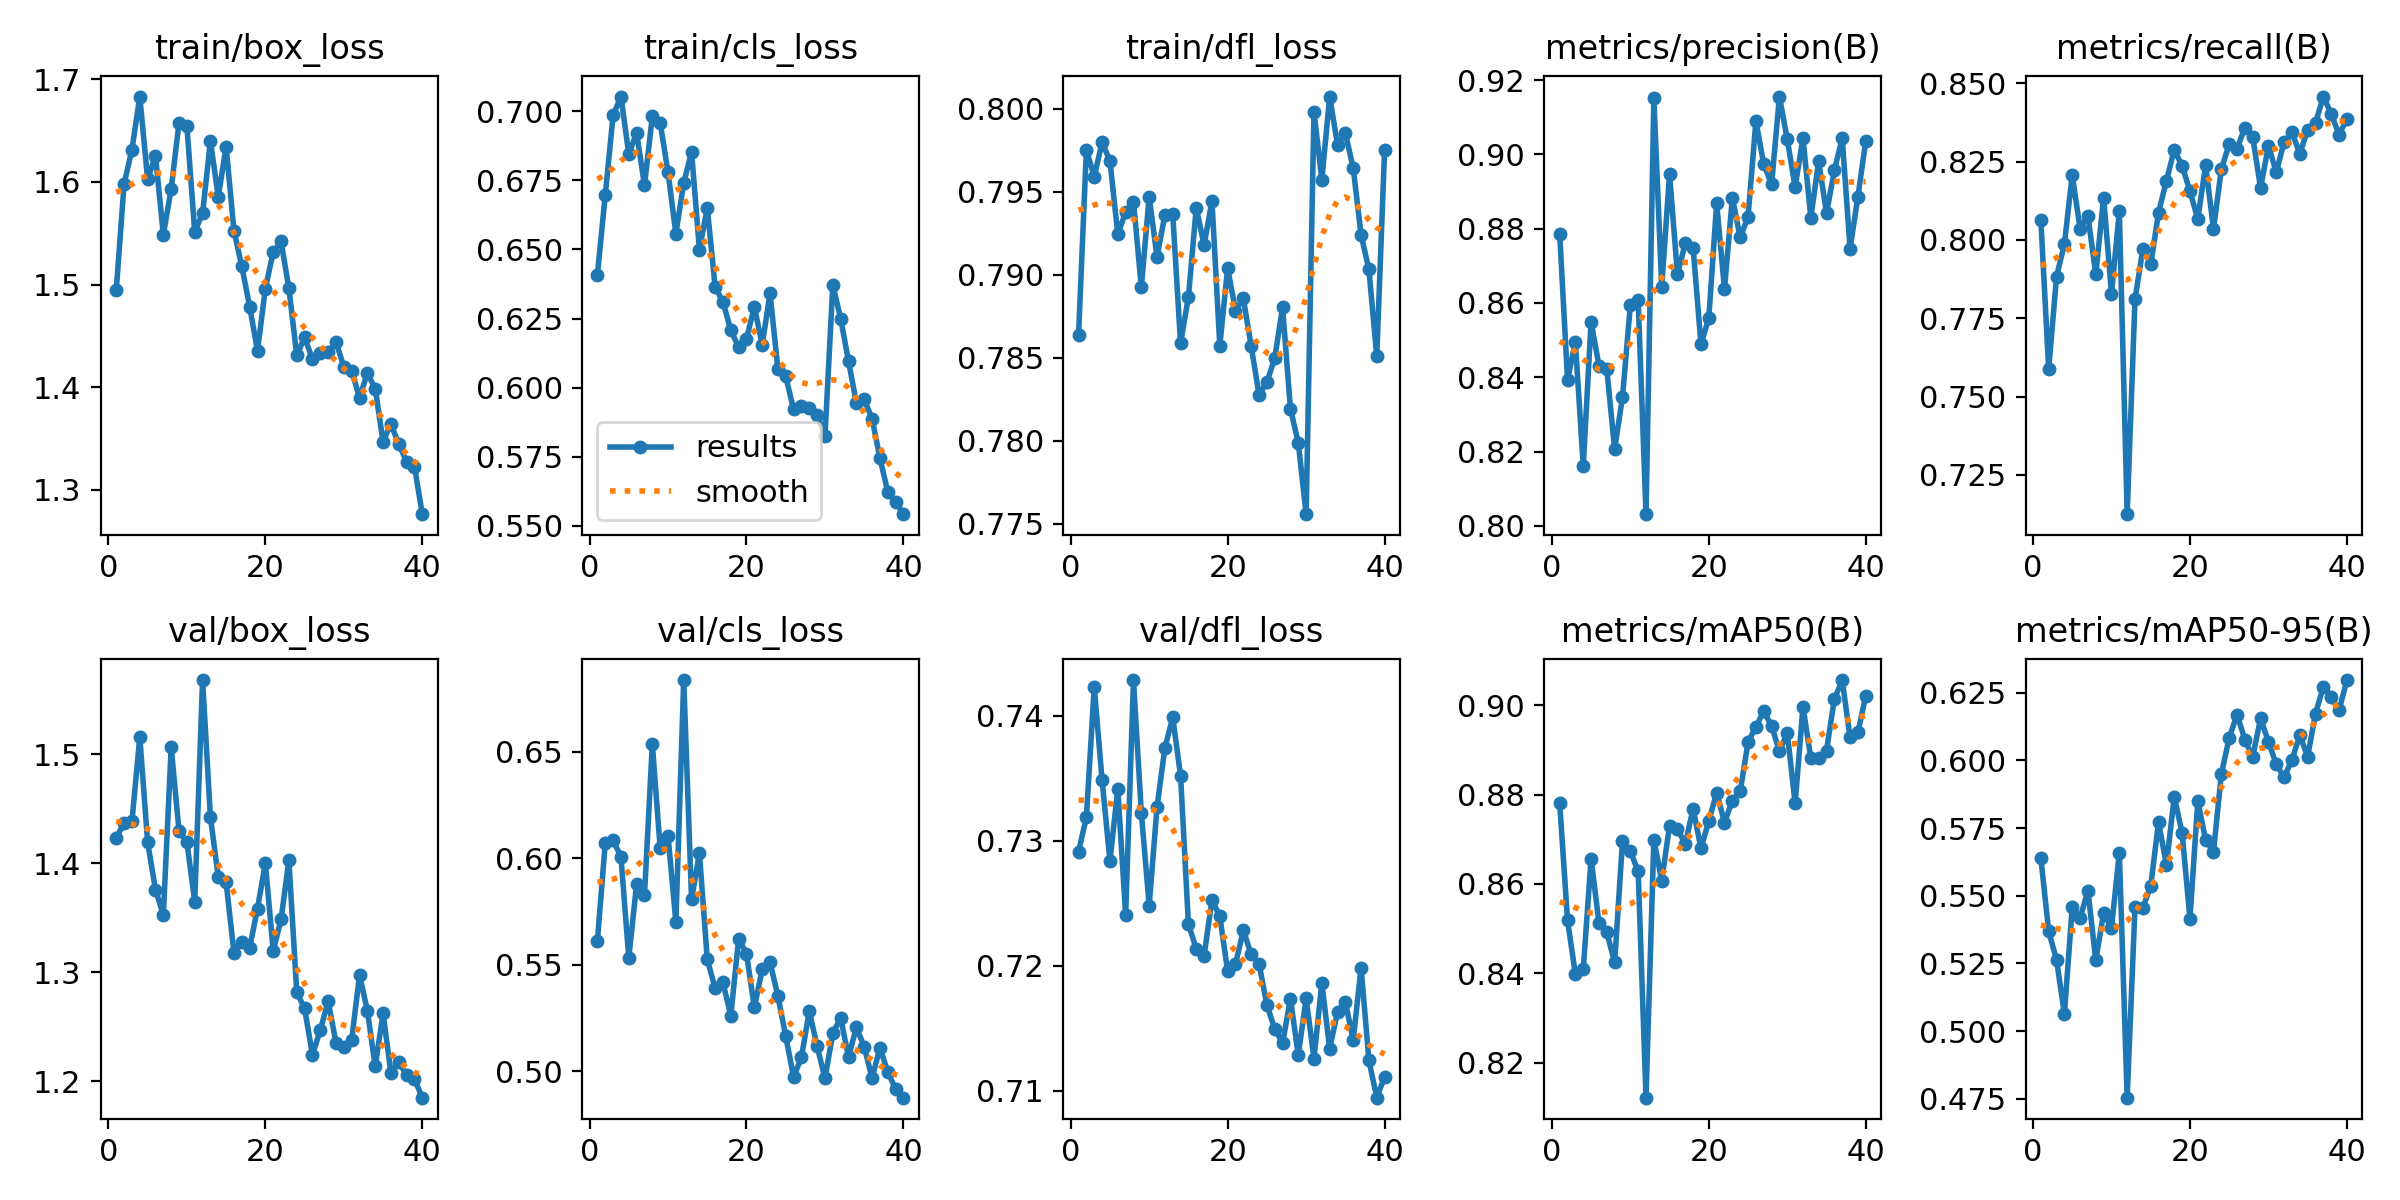

The file beside this chart, header and first rows:
epoch, time, train/box_loss, train/cls_loss, train/dfl_loss, metrics/precision(B), metrics/recall(B), metrics/mAP50(B), metrics/mAP50-95(B), val/box_loss, val/cls_loss, val/dfl_loss, lr/pg0, lr/pg1, lr/pg2
1, 34.77, 1.495, 0.6408, 0.7864, 0.8786, 0.8064, 0.878, 0.5639, 1.423, 0.5612, 0.7291, 0.0006556, 0.0006556, 0.0006556
2, 52.67, 1.598, 0.6696, 0.7975, 0.8393, 0.7587, 0.8518, 0.5368, 1.437, 0.607, 0.7319, 0.00129, 0.00129, 0.00129
3, 74.2, 1.631, 0.6985, 0.7959, 0.8495, 0.7883, 0.8398, 0.5264, 1.439, 0.6084, 0.7423, 0.00189, 0.00189, 0.00189
4, 96.1, 1.683, 0.7053, 0.798, 0.8161, 0.7987, 0.8409, 0.5063, 1.516, 0.6007, 0.7349, 0.001852, 0.001852, 0.001852
5, 113.2, 1.602, 0.6845, 0.7968, 0.8549, 0.8207, 0.8657, 0.5459, 1.419, 0.5531, 0.7284, 0.001802, 0.001802, 0.001802
6, 138.1, 1.626, 0.6922, 0.7924, 0.8431, 0.8036, 0.8514, 0.5418, 1.376, 0.5879, 0.7341, 0.001752, 0.001752, 0.001752
7, 192.5, 1.548, 0.6732, 0.7938, 0.8422, 0.8077, 0.8492, 0.5518, 1.352, 0.5826, 0.7241, 0.001703, 0.001703, 0.001703
8, 220.2, 1.593, 0.6982, 0.7944, 0.8207, 0.789, 0.8425, 0.5262, 1.507, 0.6534, 0.7428, 0.001654, 0.001654, 0.001654
9, 237.9, 1.658, 0.6959, 0.7893, 0.8346, 0.8136, 0.8695, 0.5436, 1.43, 0.6046, 0.7322, 0.001604, 0.001604, 0.001604
10, 256.7, 1.655, 0.678, 0.7947, 0.8593, 0.7828, 0.8673, 0.5381, 1.42, 0.6104, 0.7248, 0.001554, 0.001554, 0.001554
11, 275.3, 1.551, 0.6556, 0.7911, 0.8607, 0.8092, 0.8628, 0.5659, 1.365, 0.5701, 0.7327, 0.001505, 0.001505, 0.001505
12, 295.2, 1.569, 0.6741, 0.7936, 0.8031, 0.7124, 0.8122, 0.4755, 1.568, 0.6836, 0.7374, 0.001455, 0.001455, 0.001455
13, 400.5, 1.64, 0.6854, 0.7937, 0.9151, 0.7811, 0.8699, 0.5459, 1.443, 0.5806, 0.7399, 0.001406, 0.001406, 0.001406
14, 417.8, 1.585, 0.6499, 0.7859, 0.8644, 0.7972, 0.8608, 0.5455, 1.387, 0.6024, 0.7352, 0.001357, 0.001357, 0.001357
15, 438, 1.634, 0.6651, 0.7887, 0.8948, 0.7922, 0.873, 0.5536, 1.383, 0.5524, 0.7233, 0.001307, 0.001307, 0.001307
16, 455.1, 1.553, 0.6365, 0.794, 0.8678, 0.8088, 0.8723, 0.5772, 1.318, 0.539, 0.7214, 0.001257, 0.001257, 0.001257
17, 472.8, 1.518, 0.631, 0.7918, 0.876, 0.8189, 0.8689, 0.5613, 1.327, 0.5417, 0.7208, 0.001208, 0.001208, 0.001208
18, 495.6, 1.478, 0.6208, 0.7944, 0.8749, 0.8288, 0.8769, 0.5866, 1.323, 0.526, 0.7253, 0.001159, 0.001159, 0.001159
19, 513.8, 1.435, 0.6146, 0.7857, 0.8489, 0.8237, 0.8679, 0.5732, 1.358, 0.5623, 0.724, 0.001109, 0.001109, 0.001109
20, 531.9, 1.496, 0.6178, 0.7904, 0.8559, 0.8156, 0.8741, 0.5415, 1.4, 0.5551, 0.7196, 0.001059, 0.001059, 0.001059
21, 548.9, 1.532, 0.6292, 0.7879, 0.8868, 0.8067, 0.8804, 0.5849, 1.32, 0.5299, 0.7201, 0.00101, 0.00101, 0.00101
22, 566.1, 1.542, 0.6156, 0.7886, 0.8637, 0.8239, 0.8737, 0.5705, 1.348, 0.5479, 0.7228, 0.0009605, 0.0009605, 0.0009605
23, 605, 1.496, 0.6341, 0.7857, 0.8883, 0.8034, 0.8786, 0.5662, 1.403, 0.5511, 0.7209, 0.000911, 0.000911, 0.000911
24, 627.5, 1.431, 0.6068, 0.7828, 0.8777, 0.8226, 0.8807, 0.5949, 1.282, 0.5353, 0.7202, 0.0008615, 0.0008615, 0.0008615
25, 652.6, 1.449, 0.6041, 0.7835, 0.8831, 0.8307, 0.8917, 0.6083, 1.267, 0.5163, 0.7169, 0.000812, 0.000812, 0.000812
26, 683.3, 1.427, 0.5921, 0.785, 0.909, 0.8291, 0.8952, 0.6169, 1.224, 0.4973, 0.715, 0.0007625, 0.0007625, 0.0007625
27, 704, 1.433, 0.5934, 0.788, 0.8974, 0.8359, 0.8986, 0.6076, 1.247, 0.5065, 0.7138, 0.000713, 0.000713, 0.000713
28, 728.1, 1.434, 0.5928, 0.7819, 0.8919, 0.8328, 0.8954, 0.6013, 1.274, 0.5282, 0.7174, 0.0006635, 0.0006635, 0.0006635
29, 745.9, 1.444, 0.5903, 0.7799, 0.9156, 0.8166, 0.8896, 0.6155, 1.235, 0.5117, 0.7129, 0.000614, 0.000614, 0.000614
30, 766.3, 1.42, 0.5824, 0.7756, 0.904, 0.8301, 0.8938, 0.6068, 1.231, 0.4967, 0.7174, 0.0005645, 0.0005645, 0.0005645
31, 800.8, 1.416, 0.6372, 0.7998, 0.8912, 0.8216, 0.878, 0.5986, 1.238, 0.5178, 0.7126, 0.000515, 0.000515, 0.000515
32, 816.6, 1.39, 0.625, 0.7957, 0.9044, 0.8313, 0.8996, 0.5937, 1.297, 0.5251, 0.7186, 0.0004655, 0.0004655, 0.0004655
33, 832.7, 1.414, 0.6096, 0.8007, 0.883, 0.8345, 0.8881, 0.6002, 1.265, 0.5066, 0.7134, 0.000416, 0.000416, 0.000416
34, 848.8, 1.399, 0.5945, 0.7978, 0.8981, 0.8275, 0.8882, 0.6093, 1.213, 0.5206, 0.7163, 0.0003665, 0.0003665, 0.0003665
35, 864.6, 1.347, 0.5958, 0.7985, 0.8842, 0.8352, 0.8898, 0.6014, 1.262, 0.5115, 0.7171, 0.000317, 0.000317, 0.000317
36, 880.6, 1.364, 0.5889, 0.7964, 0.8957, 0.8373, 0.9013, 0.6173, 1.207, 0.4968, 0.7141, 0.0002675, 0.0002675, 0.0002675
37, 896.5, 1.344, 0.5746, 0.7924, 0.9044, 0.8458, 0.9056, 0.6272, 1.217, 0.5109, 0.7199, 0.000218, 0.000218, 0.000218
38, 912.7, 1.328, 0.5623, 0.7903, 0.8746, 0.8403, 0.8928, 0.6233, 1.205, 0.4997, 0.7125, 0.0001685, 0.0001685, 0.0001685
39, 929, 1.323, 0.5587, 0.7851, 0.8886, 0.8336, 0.8939, 0.6185, 1.202, 0.4915, 0.7095, 0.000119, 0.000119, 0.000119
40, 946.8, 1.276, 0.5543, 0.7975, 0.9036, 0.8386, 0.9021, 0.6296, 1.185, 0.4876, 0.7111, 6.95e-05, 6.95e-05, 6.95e-05
